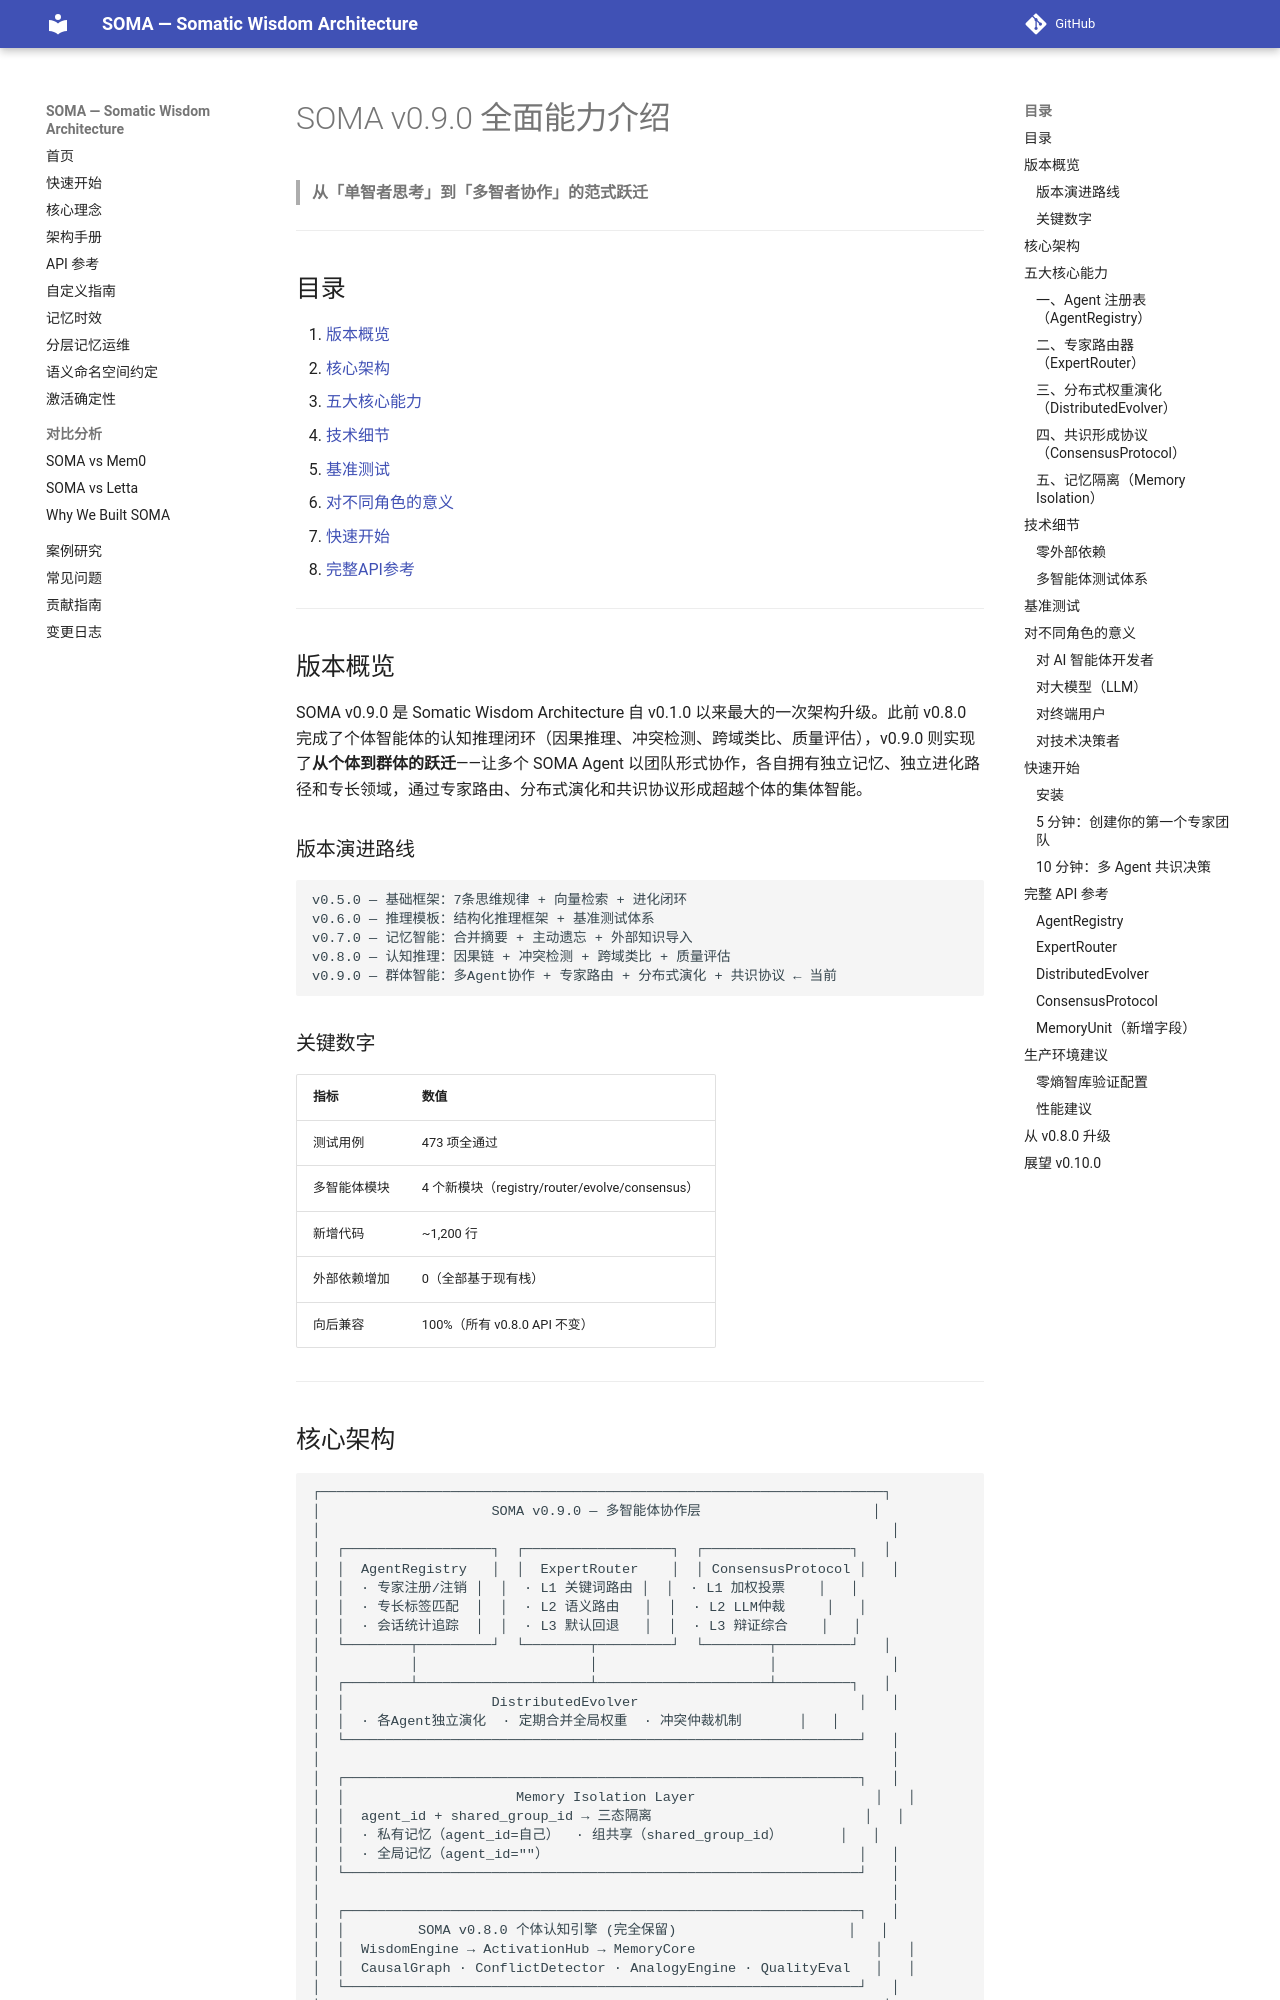

repository: sunyan999999/soma · page: v0.9.0-capabilities/index.html · generator: mkdocs

# SOMA v0.9.0 全面能力介绍

> **从「单智者思考」到「多智者协作」的范式跃迁**

---

## 目录

1. [版本概览](#版本概览)
2. [核心架构](#核心架构)
3. [五大核心能力](#五大核心能力)
4. [技术细节](#技术细节)
5. [基准测试](#基准测试)
6. [对不同角色的意义](#对不同角色的意义)
7. [快速开始](#快速开始)
8. [完整API参考](#完整api参考)

---

## 版本概览

SOMA v0.9.0 是 Somatic Wisdom Architecture 自 v0.1.0 以来最大的一次架构升级。此前 v0.8.0 完成了个体智能体的认知推理闭环（因果推理、冲突检测、跨域类比、质量评估），v0.9.0 则实现了**从个体到群体的跃迁**——让多个 SOMA Agent 以团队形式协作，各自拥有独立记忆、独立进化路径和专长领域，通过专家路由、分布式演化和共识协议形成超越个体的集体智能。

### 版本演进路线

```
v0.5.0 — 基础框架：7条思维规律 + 向量检索 + 进化闭环
v0.6.0 — 推理模板：结构化推理框架 + 基准测试体系
v0.7.0 — 记忆智能：合并摘要 + 主动遗忘 + 外部知识导入
v0.8.0 — 认知推理：因果链 + 冲突检测 + 跨域类比 + 质量评估
v0.9.0 — 群体智能：多Agent协作 + 专家路由 + 分布式演化 + 共识协议 ← 当前
```

### 关键数字

| 指标 | 数值 |
|------|------|
| 测试用例 | 473 项全通过 |
| 多智能体模块 | 4 个新模块（registry/router/evolve/consensus） |
| 新增代码 | ~1,200 行 |
| 外部依赖增加 | 0（全部基于现有栈） |
| 向后兼容 | 100%（所有 v0.8.0 API 不变） |

---
